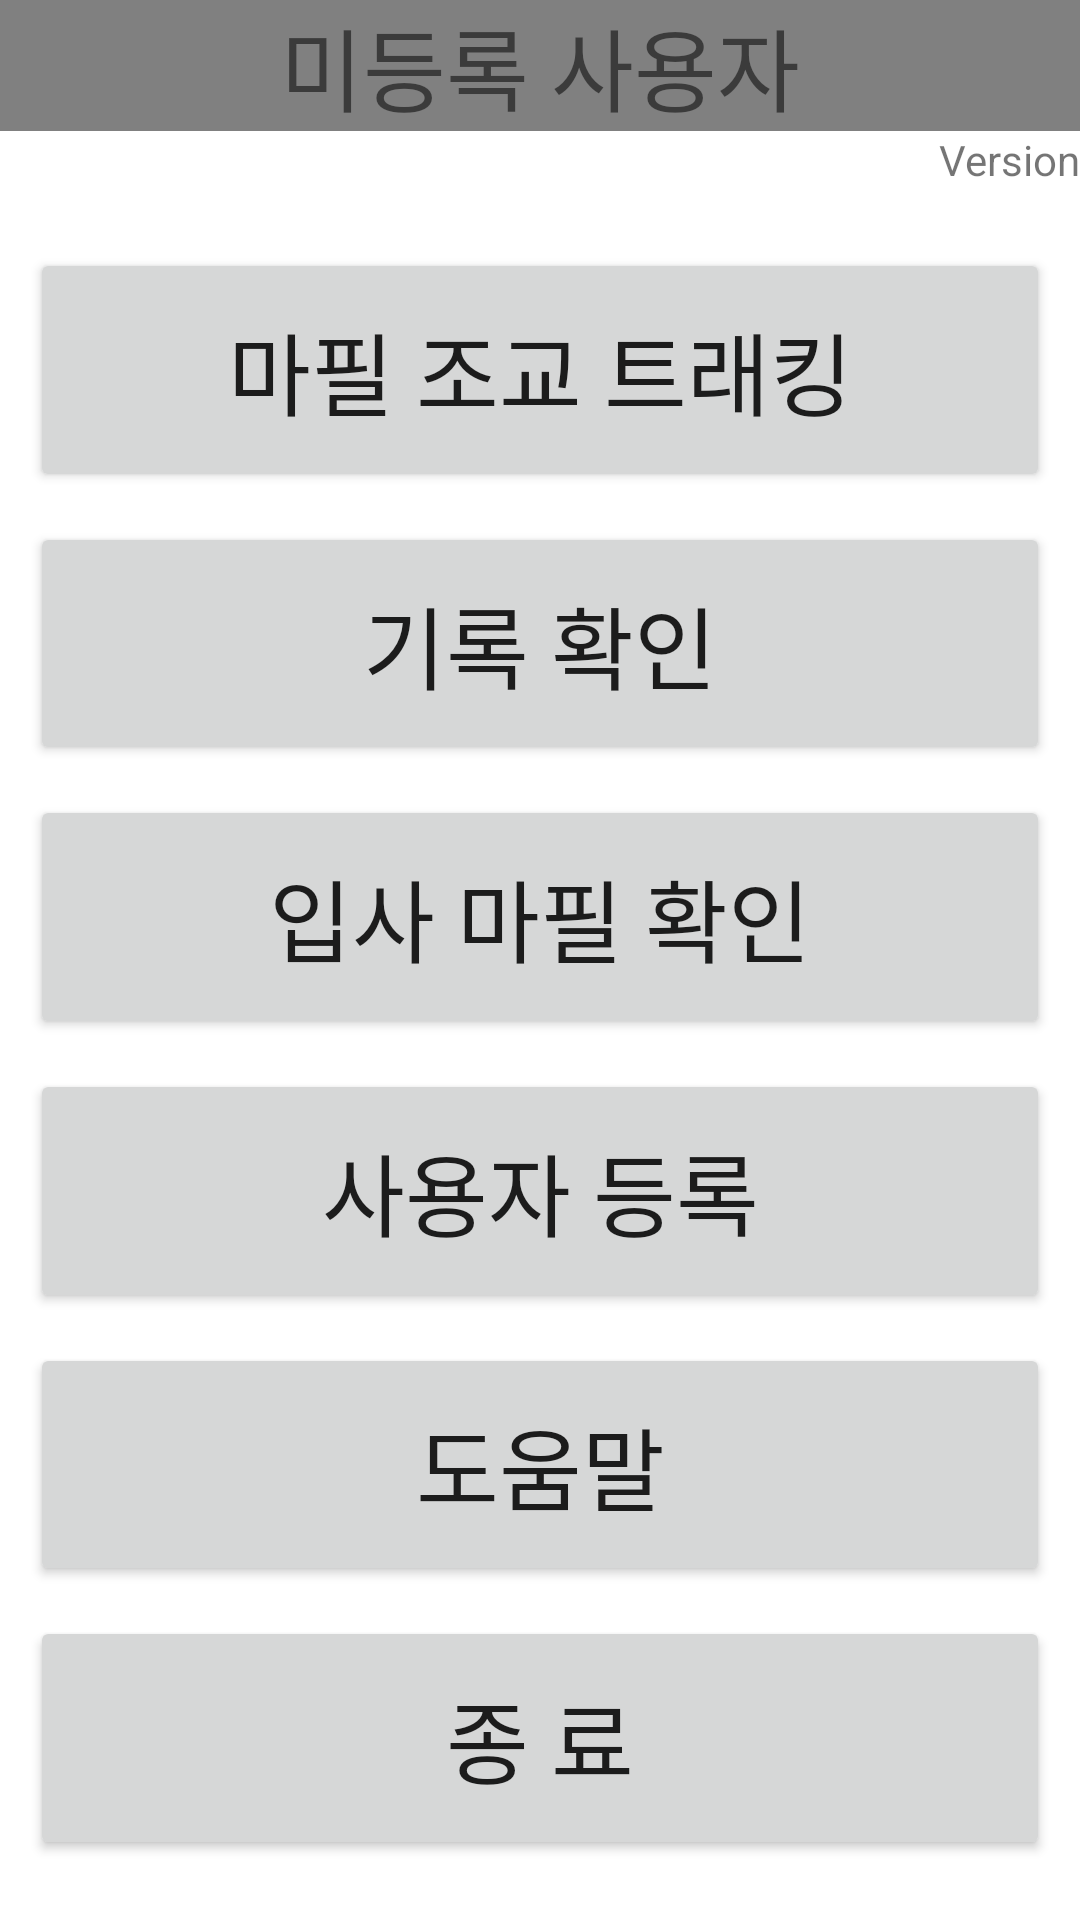

Reconstruct the res/layout file that produces this screen, plus the resources it refers to.
<!-- AndroidManifest.xml: application theme Theme.ChoiAndroidFirstWork.NoActionBar -->
<!-- res/layout/activity_main.xml -->
<?xml version="1.0" encoding="utf-8"?>
<androidx.constraintlayout.widget.ConstraintLayout
    xmlns:android="http://schemas.android.com/apk/res/android"
    xmlns:app="http://schemas.android.com/apk/res-auto"
    xmlns:tools="http://schemas.android.com/tools"
    android:id="@+id/main_layout"
    android:layout_width="match_parent"
    android:layout_height="match_parent"
    tools:context=".MainActivity">






    <LinearLayout
        android:id="@+id/topLayout"
        android:layout_width="match_parent"
        android:layout_height="wrap_content"
        android:orientation="vertical"
        app:layout_constraintTop_toTopOf="parent"
        app:layout_constraintStart_toStartOf="parent"
        app:layout_constraintEnd_toEndOf="parent">

        <TextView
            android:id="@+id/Top_layout_Text"
            android:layout_width="match_parent"
            android:layout_height="wrap_content"
            android:gravity="center"
            android:text="@string/Unregistered_user"
            android:background="#808080"
            android:textSize="30sp"
            android:layout_weight="1"
            />

        <TextView
            android:id="@+id/VersionUpdateInfoText"
            android:layout_width="match_parent"
            android:layout_height="wrap_content"
            android:gravity="end"
            android:text="Version"
            android:background="#00000000"
            android:textSize="14sp"
            android:layout_weight="1"
            />




    </LinearLayout>



    <Button
        android:id="@+id/tracking_button"
        android:layout_width="0dp"
        android:layout_height="0dp"
        android:textSize="30sp"
        android:layout_marginTop="20dp"
        android:layout_marginBottom="10dp"
        android:layout_marginStart="10dp"
        android:layout_marginEnd="10dp"
        android:text="@string/tracking_button"
        app:layout_constraintTop_toBottomOf="@+id/topLayout"
        app:layout_constraintBottom_toTopOf="@id/uphill_tracking_button"
        app:layout_constraintStart_toStartOf="parent"
        app:layout_constraintEnd_toEndOf="parent"/>


    <Button
    android:id="@+id/uphill_tracking_button"
    android:layout_width="0dp"
    android:layout_height="0dp"
    android:textSize="30sp"
    android:layout_marginTop="10dp"
    android:layout_marginBottom="10dp"
    android:layout_marginStart="10dp"
    android:layout_marginEnd="10dp"
    android:visibility="gone"
    android:text="@string/uphill_tracking_button"
    app:layout_constraintTop_toBottomOf="@+id/tracking_button"
    app:layout_constraintBottom_toTopOf="@id/record_button"
    app:layout_constraintStart_toStartOf="parent"
    app:layout_constraintEnd_toEndOf="parent"/>




    <Button
        android:id="@+id/record_button"
        android:layout_width="0dp"
        android:layout_height="0dp"
        android:textSize="30sp"
        android:layout_marginBottom="10dp"
        android:layout_marginStart="10dp"
        android:layout_marginEnd="10dp"
        android:text="@string/record_button"
        app:layout_constraintTop_toBottomOf="@id/uphill_tracking_button"
        app:layout_constraintBottom_toTopOf="@id/horse_check_button"
        app:layout_constraintStart_toStartOf="parent"
        app:layout_constraintEnd_toEndOf="parent"/>


    <Button
        android:id="@+id/horse_check_button"
        android:layout_width="0dp"
        android:layout_height="0dp"
        android:textSize="30sp"
        android:layout_marginBottom="10dp"
        android:layout_marginStart="10dp"
        android:layout_marginEnd="10dp"
        android:text="@string/horse_check_button"
        app:layout_constraintTop_toBottomOf="@id/record_button"
        app:layout_constraintBottom_toTopOf="@id/user_button"
        app:layout_constraintStart_toStartOf="parent"
        app:layout_constraintEnd_toEndOf="parent"/>

    <Button
        android:id="@+id/user_button"
        android:layout_width="0dp"
        android:layout_height="0dp"
        android:textSize="30sp"
        android:layout_marginBottom="10dp"
        android:layout_marginStart="10dp"
        android:layout_marginEnd="10dp"
        android:text="@string/user_button"
        app:layout_constraintTop_toBottomOf="@id/horse_check_button"
        app:layout_constraintBottom_toTopOf="@id/help_button"
        app:layout_constraintStart_toStartOf="parent"
        app:layout_constraintEnd_toEndOf="parent"/>

    <Button
        android:id="@+id/help_button"
        android:layout_width="0dp"
        android:layout_height="0dp"
        android:textSize="30sp"
        android:layout_marginBottom="10dp"
        android:layout_marginStart="10dp"
        android:layout_marginEnd="10dp"
        android:text="@string/help_button"
        app:layout_constraintTop_toBottomOf="@id/user_button"
        app:layout_constraintBottom_toTopOf="@id/exit_button"
        app:layout_constraintStart_toStartOf="parent"
        app:layout_constraintEnd_toEndOf="parent"/>

    <Button
        android:id="@+id/exit_button"
        android:layout_width="0dp"
        android:layout_height="0dp"
        android:textSize="30sp"
        android:layout_marginBottom="20dp"
        android:layout_marginStart="10dp"
        android:layout_marginEnd="10dp"
        android:text="@string/exit_button"
        app:layout_constraintTop_toBottomOf="@id/help_button"
        app:layout_constraintBottom_toBottomOf="parent"
        app:layout_constraintStart_toStartOf="parent"
        app:layout_constraintEnd_toEndOf="parent"/>


</androidx.constraintlayout.widget.ConstraintLayout>
<!-- resources referenced by this layout -->
<resources>
  <string name="Unregistered_user">미등록 사용자</string>
  <string name="exit_button">종 료</string>
  <string name="help_button">도움말</string>
  <string name="horse_check_button">입사 마필 확인</string>
  <string name="record_button">기록 확인</string>
  <string name="tracking_button">마필 조교 트래킹</string>
  <string name="uphill_tracking_button">실내언덕주로 트래킹</string>
  <string name="user_button">사용자 등록</string>
  <style name="Theme.ChoiAndroidFirstWork.NoActionBar">
          <item name="windowActionBar">false</item>
          <item name="windowNoTitle">true</item>
      </style>
</resources>
